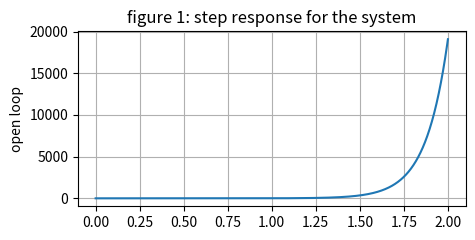
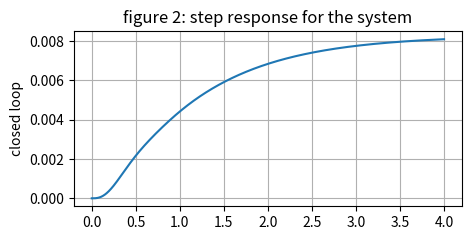

Here is the Python script that generated these plots, in order:
"""
[redacted]
date: oct 14, 2021
Lab: 7
[redacted]

"""

import numpy as np
import scipy.signal as sig
import time
import matplotlib.pyplot as plt
#%% part 1

numG = [1, 9]
denG = [1, -2, -40, -64]

numA = [1, 4]
denA = [1, 4, 3]

B = [1, 26, 168]

ZG, PG, KG = sig.tf2zpk(numG, denG)
print('for G(s):')
print('Zeros:', ZG)
print('Poles:', PG)
print('Gain:', KG)

ZA, PA, KA = sig.tf2zpk(numA, denA)
print('\nfor A(s):')
print('Zeros:', ZA)
print('Poles:', PA)
print('Gain:', KA)

ZB = np.roots(B)
print('\nfor B(s):')
print('Zeros:', ZB)

numO = sig.convolve(numG, numA)
denO = sig.convolve(denG, denA)
print('\nfor H_o(s):')
print('Num:', numO)
print('Den:', denO)

steps = 1e-3
t=np.arange(0 , 2 + steps , steps)
tout , yout = sig.step((numO, denO), T = t)

plt.figure(figsize = (5 ,5))
plt.subplot(2, 1, 1)
plt.plot(tout , yout)
plt.grid()
plt.ylabel('open loop')
plt.title('figure 1: step response for the system')

#%% part 2

numC = sig.convolve(numA, numG)
denC1 = sig.convolve(numG, B)
denC2 = sig.convolve(denA, denC1)
denC3 = sig.convolve(denA, denG)
denC4 = np.array(denC2) + np.array(denC3)

ZC, PC, KC = sig.tf2zpk(numC, denC4)
print('\nfor Close loop:')
print('Zeros:', ZC)
print('Poles:', PC)
print('Gain:', KC)
t=np.arange(0 , 4 + steps , steps)
tout , yout = sig.step((numC, denC4), T = t)

plt.figure(figsize = (5 ,5))
plt.subplot(2, 1, 1)
plt.plot(tout , yout)
plt.grid()
plt.ylabel('closed loop')
plt.title('figure 2: step response for the system')

